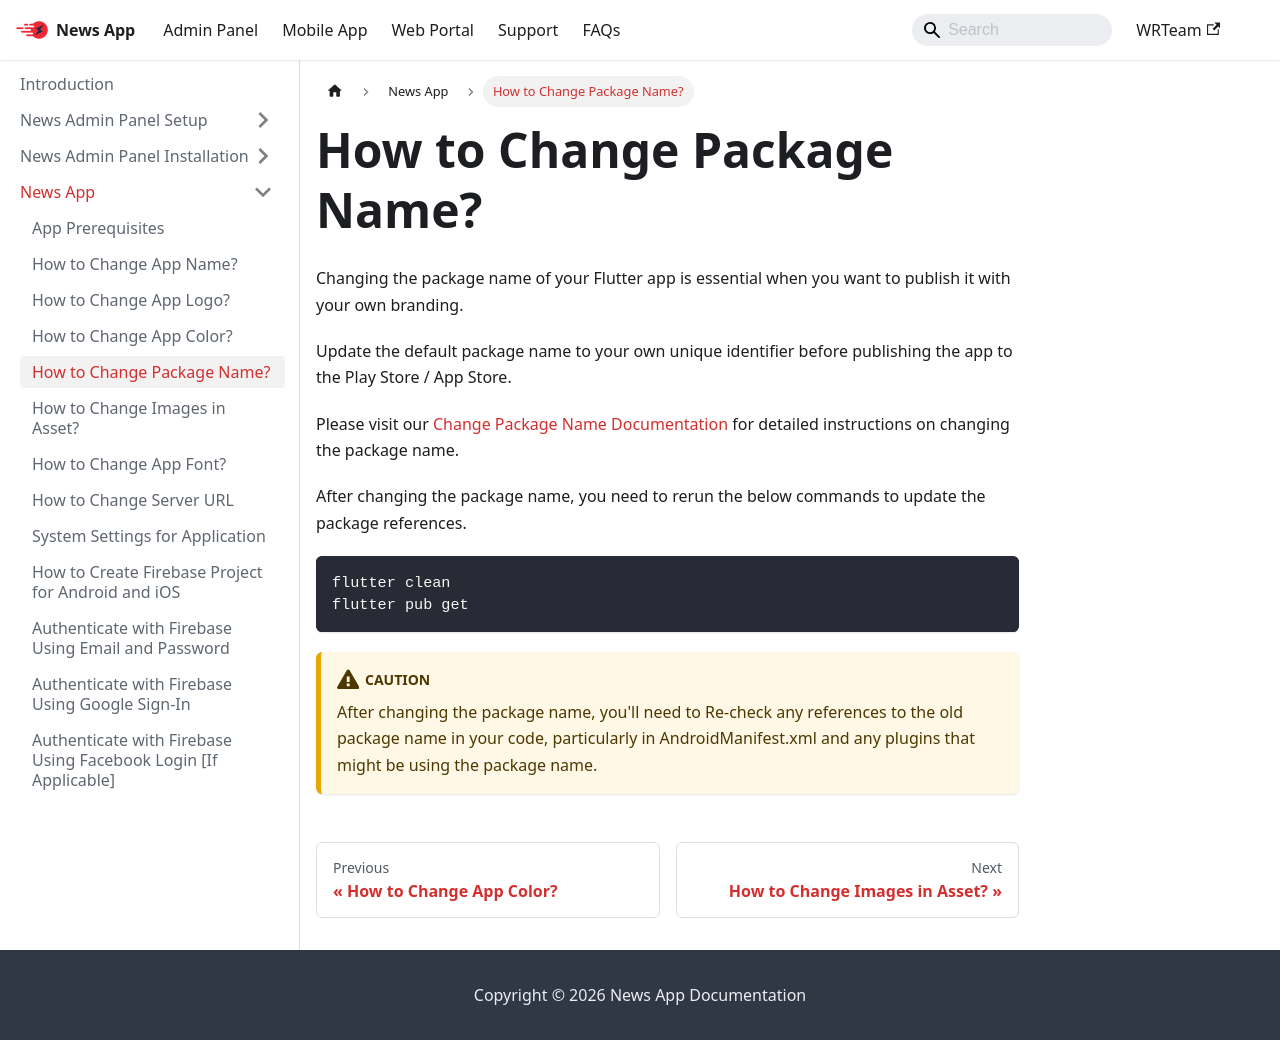

repository: WRTeam-in/news-doc · page: docs/app/package-name/index.html · generator: docusaurus

---
sidebar_position: 5
---

# How to Change Package Name?

Changing the package name of your Flutter app is essential when you want to publish it with your own branding.

Update the default package name to your own unique identifier before publishing the app to the Play Store / App Store.

Please visit our [Change Package Name Documentation](https://www.marketplace.wrteam.in/docs/flutter-common-doc/GeneralSettings/packagename) for detailed instructions on changing the package name.

After changing the package name, you need to rerun the below commands to update the package references.
```
flutter clean
flutter pub get
```

:::caution
After changing the package name, you'll need to Re-check any references to the old package name in your code, particularly in AndroidManifest.xml and any plugins that might be using the package name.
:::
